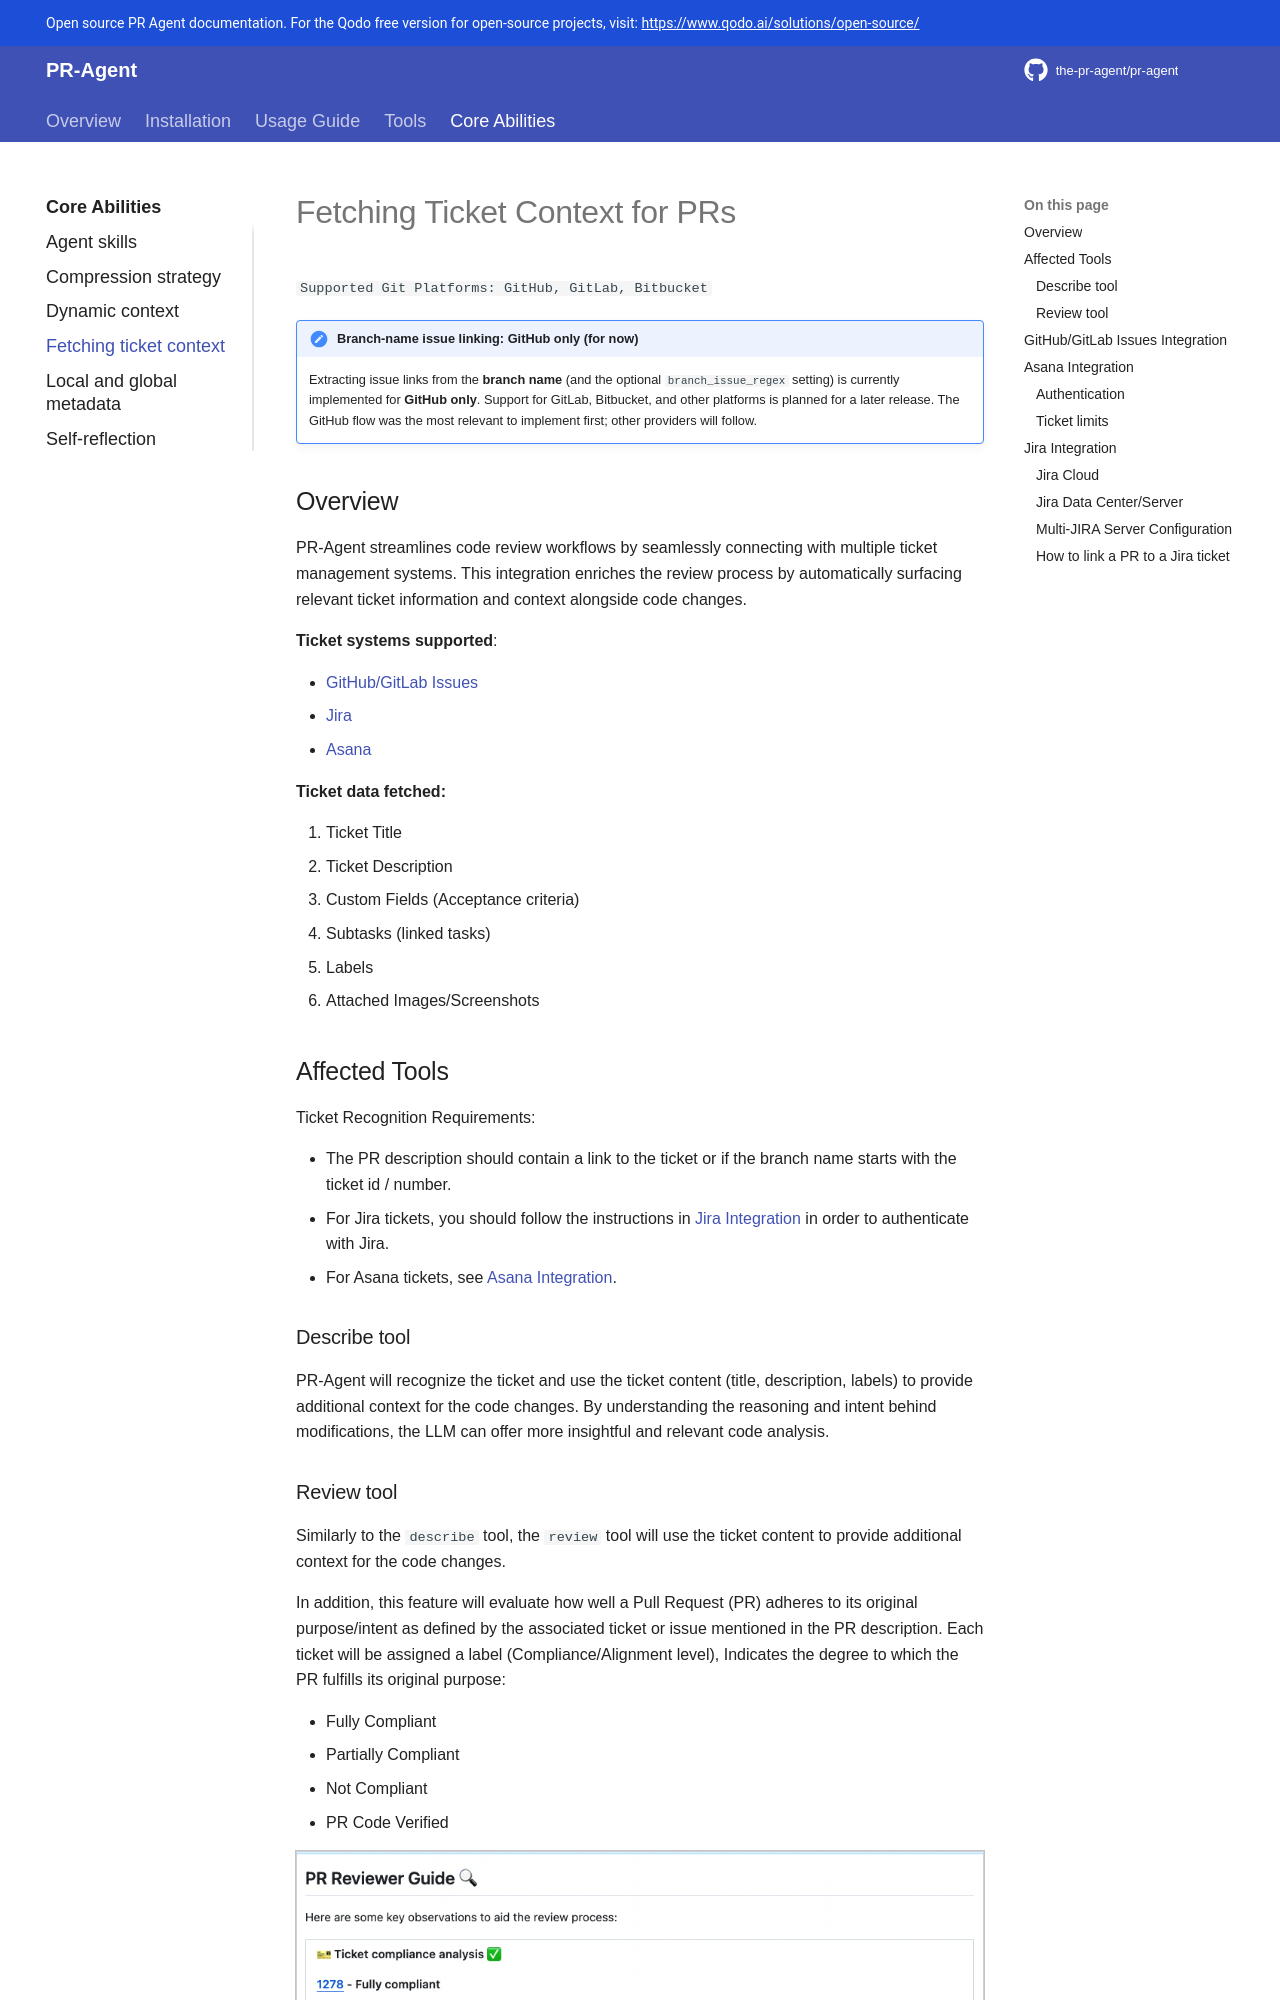

repository: Kagame11/CODEREVIEWER.AI · page: core-abilities/fetching_ticket_context/index.html · generator: mkdocs

# Fetching Ticket Context for PRs

`Supported Git Platforms: GitHub, GitLab, Bitbucket`

!!! note "Branch-name issue linking: GitHub only (for now)"
    Extracting issue links from the **branch name** (and the optional `branch_issue_regex` setting) is currently implemented for **GitHub only**. Support for GitLab, Bitbucket, and other platforms is planned for a later release. The GitHub flow was the most relevant to implement first; other providers will follow.

## Overview

PR-Agent streamlines code review workflows by seamlessly connecting with multiple ticket management systems.
This integration enriches the review process by automatically surfacing relevant ticket information and context alongside code changes.

**Ticket systems supported**:

- [GitHub/GitLab Issues](#githubgitlab-issues-integration)
- [Jira](#jira-integration)
- [Asana](#asana-integration)

**Ticket data fetched:**

1. Ticket Title
2. Ticket Description
3. Custom Fields (Acceptance criteria)
4. Subtasks (linked tasks)
5. Labels
6. Attached Images/Screenshots

## Affected Tools

Ticket Recognition Requirements:

- The PR description should contain a link to the ticket or if the branch name starts with the ticket id / number.
- For Jira tickets, you should follow the instructions in [Jira Integration](#jira-integration) in order to authenticate with Jira.
- For Asana tickets, see [Asana Integration](#asana-integration).

### Describe tool

PR-Agent will recognize the ticket and use the ticket content (title, description, labels) to provide additional context for the code changes.
By understanding the reasoning and intent behind modifications, the LLM can offer more insightful and relevant code analysis.

### Review tool

Similarly to the `describe` tool, the `review` tool will use the ticket content to provide additional context for the code changes.

In addition, this feature will evaluate how well a Pull Request (PR) adheres to its original purpose/intent as defined by the associated ticket or issue mentioned in the PR description.
Each ticket will be assigned a label (Compliance/Alignment level), Indicates the degree to which the PR fulfills its original purpose:

- Fully Compliant
- Partially Compliant
- Not Compliant
- PR Code Verified

![Ticket Compliance](../assets/ticket_compliance_review.png){width=768}

A `PR Code Verified` label indicates the PR code meets ticket requirements, but requires additional manual testing beyond the code scope. For example - validating UI display across different environments (Mac, Windows, mobile, etc.).


#### Configuration options

-

    By default, the `review` tool will automatically validate if the PR complies with the referenced ticket.
    If you want to disable this feedback, add the following line to your configuration file:

    ```toml
    [pr_reviewer]
    require_ticket_analysis_review=false
    ```

-

    If you set:
    ```toml
    [pr_reviewer]
    check_pr_additional_content=true
    ```
    (default: `false`)

    the `review` tool will also validate that the PR code doesn't contain any additional content that is not related to the ticket. If it does, the PR will be labeled at best as `PR Code Verified`, and the `review` tool will provide a comment with the additional unrelated content found in the PR code.
